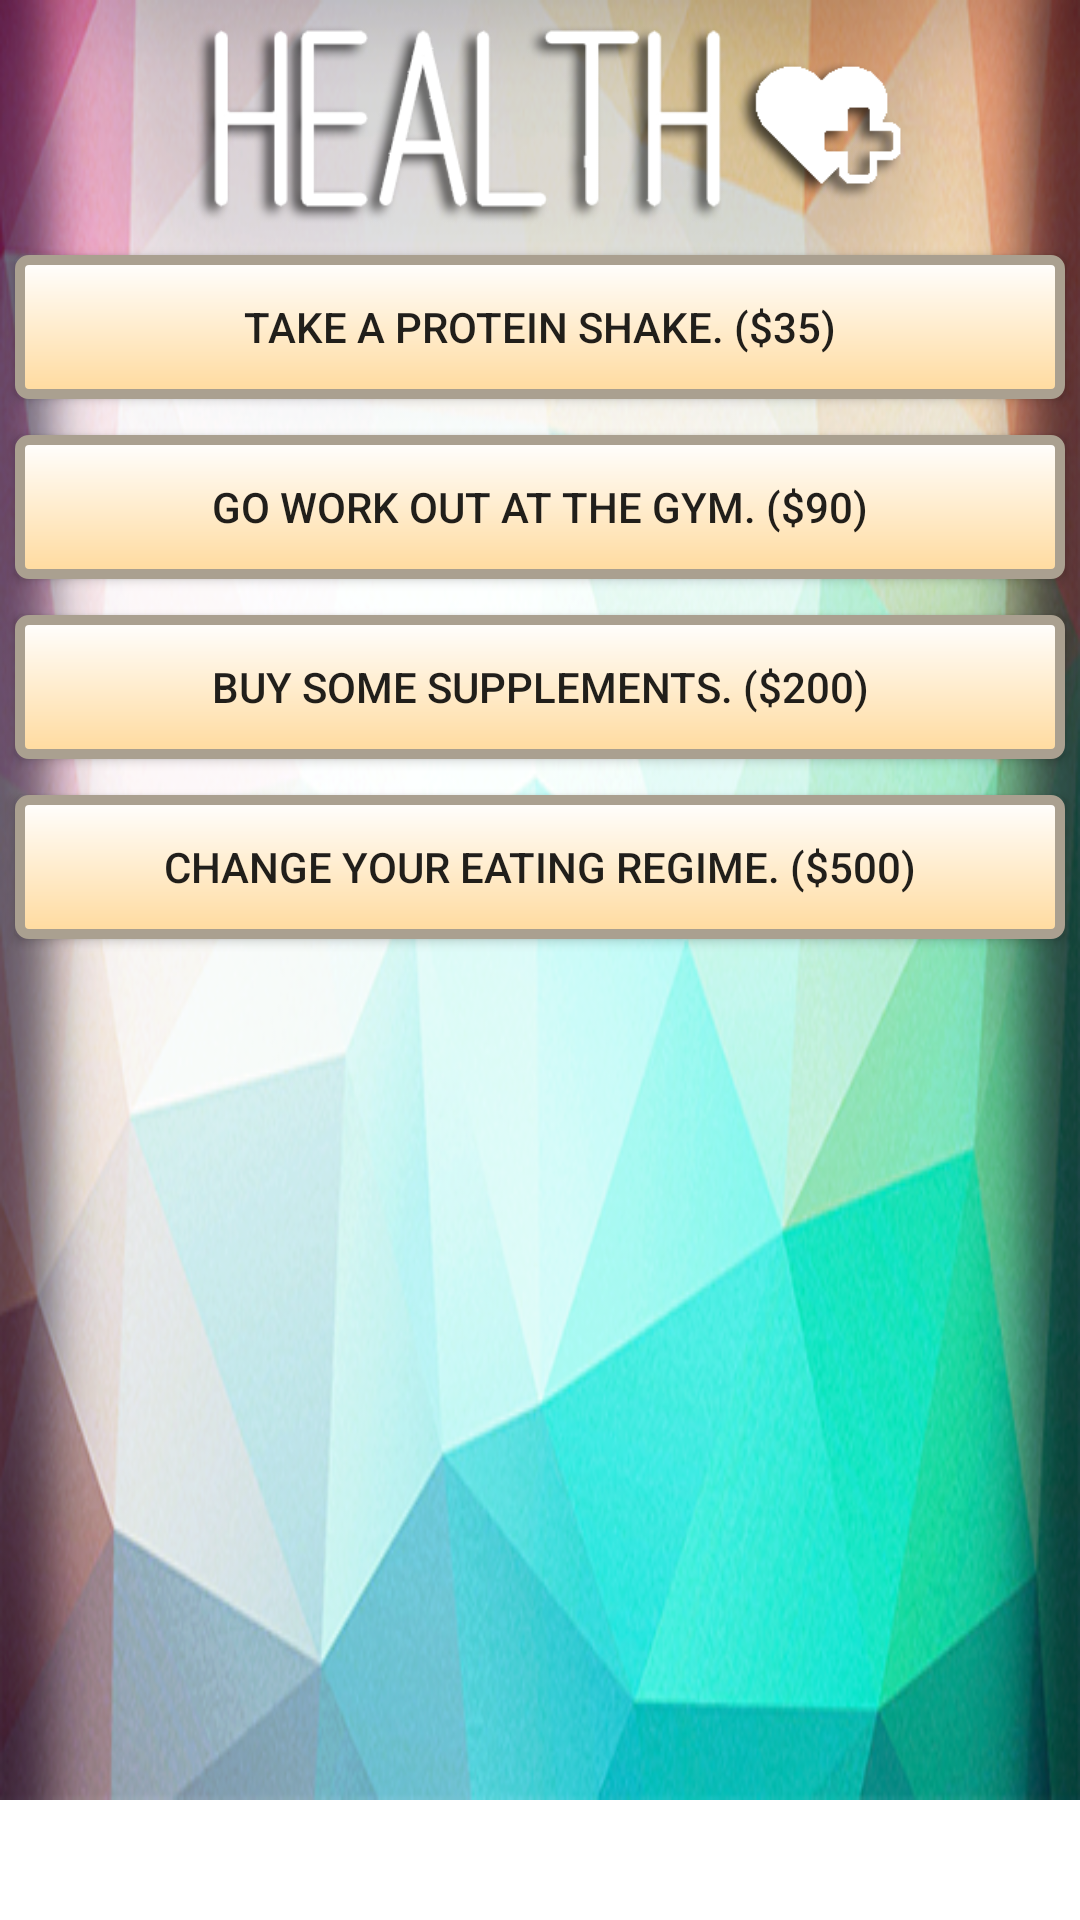

Reconstruct the res/layout file that produces this screen, plus the resources it refers to.
<!-- AndroidManifest.xml: application theme AppTheme -->
<!-- res/layout/fragment_health.xml -->
<RelativeLayout android:layout_height="wrap_content" android:layout_width="wrap_content"
    xmlns:android="http://schemas.android.com/apk/res/android"
    android:orientation="vertical">
    <ScrollView xmlns:android="http://schemas.android.com/apk/res/android"
        android:layout_width="fill_parent"
        android:layout_height="fill_parent"
        android:orientation="vertical" >
<FrameLayout xmlns:android="http://schemas.android.com/apk/res/android"
    xmlns:tools="http://schemas.android.com/tools"
    android:layout_width="match_parent"
    android:layout_height="match_parent"
    android:background="@mipmap/secdefault5"
    android:minHeight="600dp"
    xmlns:app="http://schemas.android.com/apk/res-auto"
    tools:context="com.loser.superfruit86.myapplication.PhysicalFragment">


    

    <Button
        android:layout_width="350dp"
        android:layout_height="wrap_content"
        android:background="@drawable/my_button_bg"
        android:text="Take a protein shake. ($35)"
        android:id="@+id/buttonShake"
        android:layout_marginTop="85dp"
        android:layout_centerHorizontal="true"
        android:layout_gravity="center_horizontal|top"
        android:onClick="functionShake"/>

    <Button
        android:layout_width="350dp"
        android:layout_height="wrap_content"
        android:background="@drawable/my_button_bg"
        android:text="Go work out at the gym. ($90)"
        android:id="@+id/buttonGym"
        android:layout_marginTop="145dp"
        android:layout_centerHorizontal="true"
        android:layout_gravity="center_horizontal|top"
        android:onClick="functionGym" />

    <Button
        android:layout_width="350dp"
        android:layout_height="wrap_content"
        android:background="@drawable/my_button_bg"
        android:text="Buy some supplements. ($200)"
        android:id="@+id/buttonSupplements"
        android:layout_marginTop="205dp"
        android:layout_centerHorizontal="true"
        android:layout_gravity="center_horizontal|top"
        android:onClick="functionSupplements" />

    <Button
        android:layout_width="350dp"
        android:layout_height="wrap_content"
        android:background="@drawable/my_button_bg"
        android:text="Change your eating regime. ($500)"
        android:id="@+id/buttonChangeLifeStyle"
        android:layout_marginTop="265dp"
        android:layout_centerHorizontal="true"
        android:layout_gravity="center_horizontal|top"
        android:onClick="functionChangeLifeStyle" />



    <ImageView
        android:layout_width="250dp"
        android:layout_height="80dp"
        android:id="@+id/imageView"
        android:layout_gravity="center_horizontal|top"
        android:src="@mipmap/heal_text"
        android:onClick="functionPhysical"/>
</FrameLayout>
</ScrollView></RelativeLayout>
<!-- resources referenced by this layout -->
<resources>
  <!-- drawable my_button_bg (drawable) -->
  <?xml version="1.0" encoding="utf-8"?>
  <shape xmlns:android="http://schemas.android.com/apk/res/android"
      android:shape="rectangle">
  
      <gradient android:startColor="#FFFFFF"
          android:endColor="#ffda9d"
          android:angle="270" />
      <corners android:radius="3sp" />
      <stroke android:width="10px" android:color="#aaa090" />
  </shape>
  <!-- mipmap heal_text: png bitmap (mipmap-mdpi, 40507 bytes) -->
  <!-- mipmap secdefault5: png bitmap (mipmap-xhdpi, 332942 bytes) -->
</resources>
